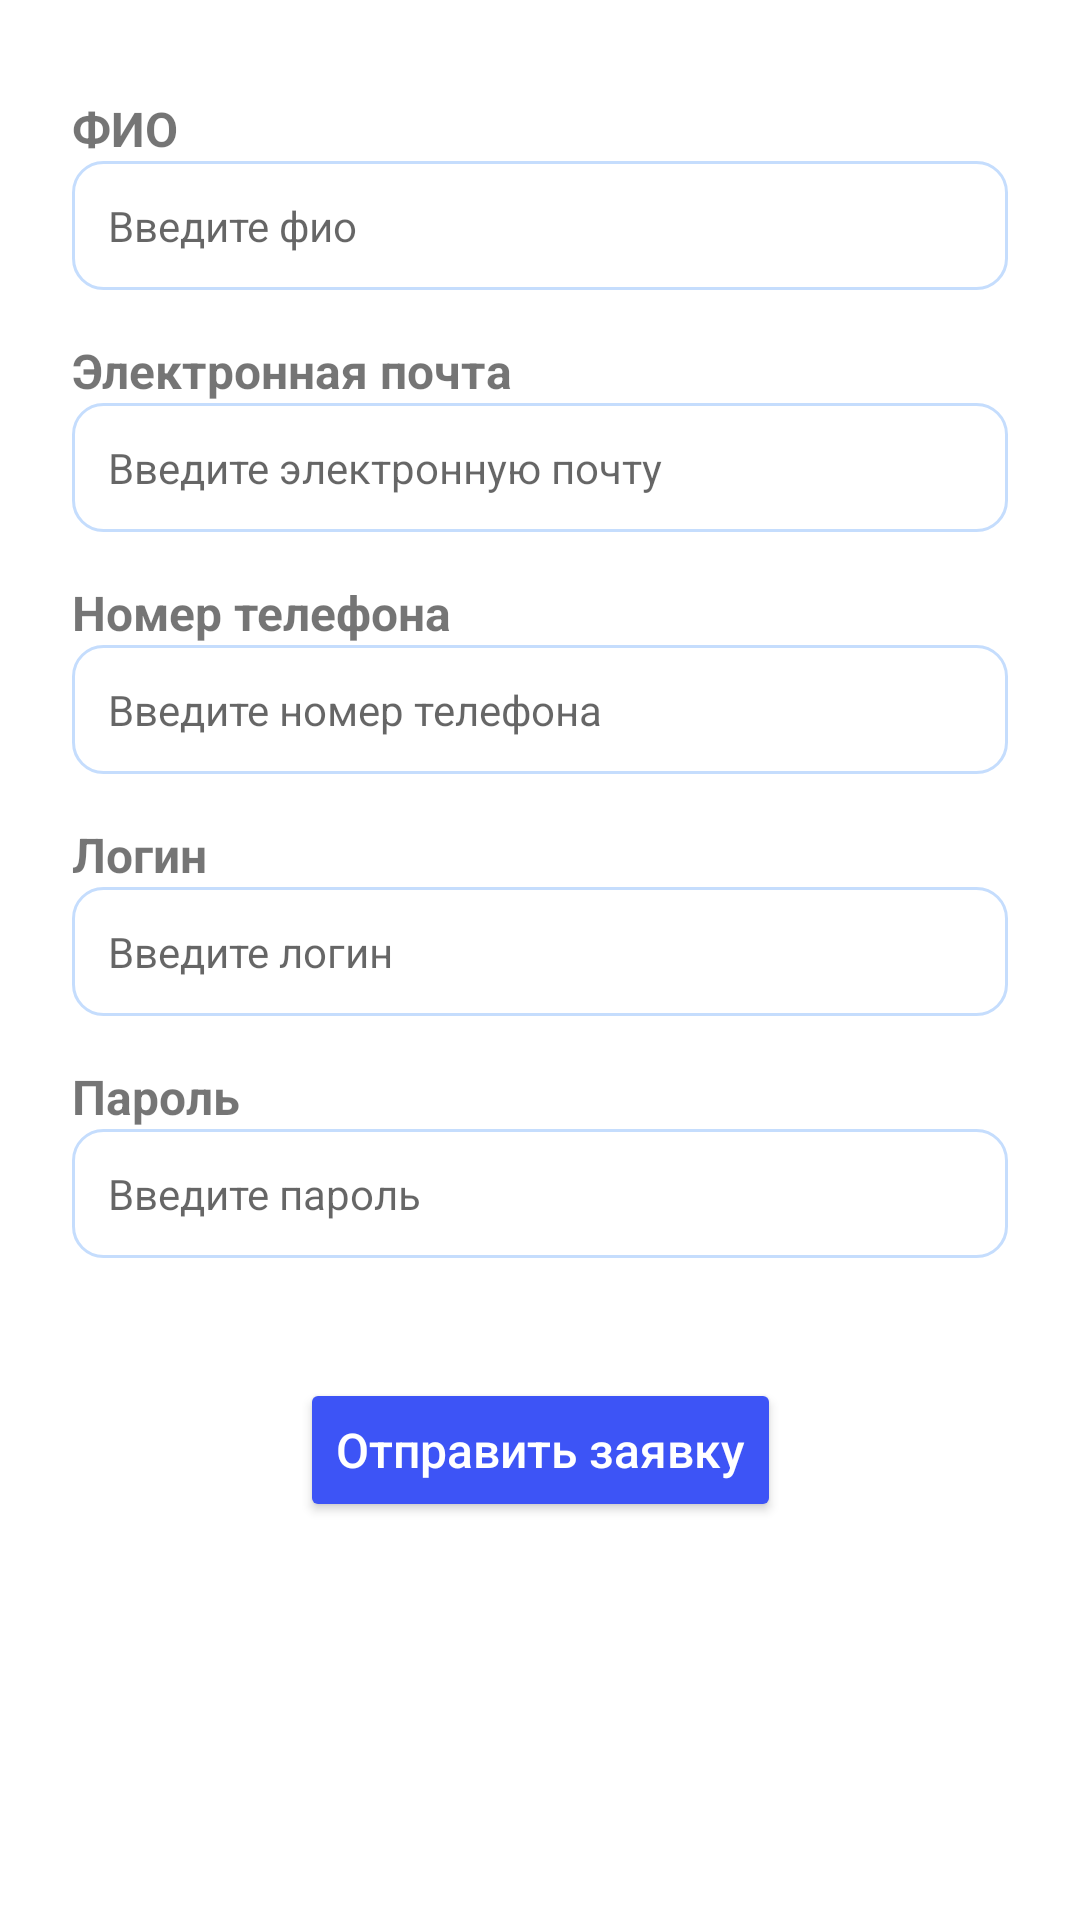

Layout XML and referenced resources for this Android screen:
<!-- AndroidManifest.xml: application theme Theme.Pancreatitis -->
<!-- res/layout/fragment_register.xml -->
<?xml version="1.0" encoding="utf-8"?>
<FrameLayout xmlns:android="http://schemas.android.com/apk/res/android"
    android:layout_width="match_parent"
    android:layout_height="match_parent">

    <androidx.constraintlayout.widget.ConstraintLayout
        xmlns:android="http://schemas.android.com/apk/res/android"
        xmlns:app="http://schemas.android.com/apk/res-auto"
        xmlns:tools="http://schemas.android.com/tools"
        android:layout_width="match_parent"
        android:layout_height="match_parent"
        android:padding="24dp"
        android:background="@android:color/white"
        tools:context=".ui.register.RegisterFragment">

        
        <TextView
            android:id="@+id/fioLabel"
            android:layout_width="0dp"
            android:layout_height="wrap_content"
            android:text="ФИО"
            android:textSize="16sp"
            android:textStyle="bold"
            android:layout_marginTop="8dp"
            android:layout_marginBottom="4dp"
            app:layout_constraintTop_toTopOf="parent"
            app:layout_constraintStart_toStartOf="parent"
            app:layout_constraintEnd_toEndOf="parent" />

        <EditText
            android:id="@+id/fioValue"
            android:layout_width="0dp"
            android:layout_height="wrap_content"
            android:hint="Введите фио"
            android:textSize="14sp"
            android:padding="12dp"
            android:background="@drawable/rounded_background"
            app:layout_constraintTop_toBottomOf="@id/fioLabel"
            app:layout_constraintStart_toStartOf="parent"
            app:layout_constraintEnd_toEndOf="parent" />

        
        <TextView
            android:id="@+id/emailLabel"
            android:layout_width="0dp"
            android:layout_height="wrap_content"
            android:text="Электронная почта"
            android:textSize="16sp"
            android:textStyle="bold"
            android:layout_marginTop="16dp"
            android:layout_marginBottom="4dp"
            app:layout_constraintTop_toBottomOf="@id/fioValue"
            app:layout_constraintStart_toStartOf="parent"
            app:layout_constraintEnd_toEndOf="parent" />

        <EditText
            android:id="@+id/emailValue"
            android:layout_width="0dp"
            android:layout_height="wrap_content"
            android:hint="Введите электронную почту"
            android:textSize="14sp"
            android:padding="12dp"
            android:background="@drawable/rounded_background"
            app:layout_constraintTop_toBottomOf="@id/emailLabel"
            app:layout_constraintStart_toStartOf="parent"
            app:layout_constraintEnd_toEndOf="parent" />

        
        <TextView
            android:id="@+id/phoneLabel"
            android:layout_width="0dp"
            android:layout_height="wrap_content"
            android:text="Номер телефона"
            android:textSize="16sp"
            android:textStyle="bold"
            android:layout_marginTop="16dp"
            android:layout_marginBottom="4dp"
            app:layout_constraintTop_toBottomOf="@id/emailValue"
            app:layout_constraintStart_toStartOf="parent"
            app:layout_constraintEnd_toEndOf="parent" />

        <EditText
            android:id="@+id/phoneValue"
            android:layout_width="0dp"
            android:layout_height="wrap_content"
            android:hint="Введите номер телефона"
            android:textSize="14sp"
            android:padding="12dp"
            android:background="@drawable/rounded_background"
            app:layout_constraintTop_toBottomOf="@id/phoneLabel"
            app:layout_constraintStart_toStartOf="parent"
            app:layout_constraintEnd_toEndOf="parent" />

        
        <TextView
            android:id="@+id/loginLabel"
            android:layout_width="0dp"
            android:layout_height="wrap_content"
            android:text="Логин"
            android:textSize="16sp"
            android:textStyle="bold"
            android:layout_marginTop="16dp"
            android:layout_marginBottom="4dp"
            app:layout_constraintTop_toBottomOf="@id/phoneValue"
            app:layout_constraintStart_toStartOf="parent"
            app:layout_constraintEnd_toEndOf="parent" />

        <EditText
            android:id="@+id/loginValue"
            android:layout_width="0dp"
            android:layout_height="wrap_content"
            android:hint="Введите логин"
            android:textSize="14sp"
            android:padding="12dp"
            android:background="@drawable/rounded_background"
            app:layout_constraintTop_toBottomOf="@id/loginLabel"
            app:layout_constraintStart_toStartOf="parent"
            app:layout_constraintEnd_toEndOf="parent" />

        
        <TextView
            android:id="@+id/passwordLabel"
            android:layout_width="0dp"
            android:layout_height="wrap_content"
            android:text="Пароль"
            android:textSize="16sp"
            android:textStyle="bold"
            android:layout_marginTop="16dp"
            android:layout_marginBottom="4dp"
            app:layout_constraintTop_toBottomOf="@id/loginValue"
            app:layout_constraintStart_toStartOf="parent"
            app:layout_constraintEnd_toEndOf="parent" />

        <EditText
            android:id="@+id/passwordValue"
            android:layout_width="0dp"
            android:layout_height="wrap_content"
            android:hint="Введите пароль"
            android:textSize="14sp"
            android:padding="12dp"
            android:inputType="textPassword"
            android:background="@drawable/rounded_background"
            app:layout_constraintTop_toBottomOf="@id/passwordLabel"
            app:layout_constraintStart_toStartOf="parent"
            app:layout_constraintEnd_toEndOf="parent" />

        
        <Button
            android:id="@+id/btn_submit"
            android:layout_width="wrap_content"
            android:layout_height="wrap_content"
            android:layout_marginTop="40dp"
            android:backgroundTint="@color/colorActive"
            android:text="Отправить заявку"
            android:textAllCaps="false"
            android:textColor="@android:color/white"
            android:textSize="16sp"
            app:layout_constraintEnd_toEndOf="parent"
            app:layout_constraintStart_toStartOf="parent"
            app:layout_constraintTop_toBottomOf="@id/passwordValue" />

    </androidx.constraintlayout.widget.ConstraintLayout>

    <include
        android:id="@+id/loading_overlay"
        layout="@layout/loading_overlay"
        />
</FrameLayout>
<!-- res/layout/loading_overlay.xml (included above) -->
<?xml version="1.0" encoding="utf-8"?>
<FrameLayout
    xmlns:android="http://schemas.android.com/apk/res/android"
    android:visibility="gone"
    android:layout_width="match_parent"
    android:layout_height="match_parent"
    android:background="@color/white"
    android:clickable="true"
    android:focusable="true">

    <ProgressBar
        android:layout_gravity="center"
        android:indeterminate="true"
        android:layout_width="64dp"
        android:layout_height="64dp"/>

    <TextView
        android:layout_gravity="center"
        android:layout_width="wrap_content"
        android:layout_height="wrap_content"
        android:layout_marginTop="64dp"
        android:textColor="@color/black"
        android:textSize="20dp"
        android:text="Работаем..." />

    <TextView
        android:id="@+id/timerTextView"
        android:layout_width="wrap_content"
        android:layout_height="wrap_content"
        android:layout_gravity="center"
        android:layout_marginTop="120dp"
        android:text=""
        android:textColor="@color/black"
        android:textSize="24sp"
        android:visibility="gone" />
</FrameLayout>
<!-- resources referenced by this layout -->
<resources>
  <color name="black">#FF000000</color>
  <color name="colorActive">#3D54F6</color>
  <color name="white">#FFFFFFFF</color>
  <!-- drawable rounded_background (drawable) -->
  <?xml version="1.0" encoding="utf-8"?>
  <shape xmlns:android="http://schemas.android.com/apk/res/android"
      android:shape="rectangle">
      <corners android:radius="10dp"/>  
      <solid android:color="@android:color/white"/> 
      <padding
          android:left="2dp"
          android:right="2dp"
          android:top="2dp"
          android:bottom="2dp"/>
  
      <stroke
          android:width="1dp"
          android:color="@color/colorCircle"/> 
  </shape>
  <style name="Theme.Pancreatitis" parent="Theme.MaterialComponents.DayNight.DarkActionBar">
          
          <item name="colorPrimary">@color/colorActive</item>
          <item name="colorPrimaryVariant">@color/colorActive</item>
          <item name="colorOnPrimary">@color/white</item>
          
          <item name="colorSecondary">@color/teal_200</item>
          <item name="colorSecondaryVariant">@color/teal_700</item>
          <item name="colorOnSecondary">@color/black</item>
          
          <item name="android:statusBarColor">?attr/colorPrimaryVariant</item>
          
      </style>
  <color name="colorCircle">#C5DDFD</color>
  <color name="teal_200">#FF03DAC5</color>
  <color name="teal_700">#FF018786</color>
</resources>
